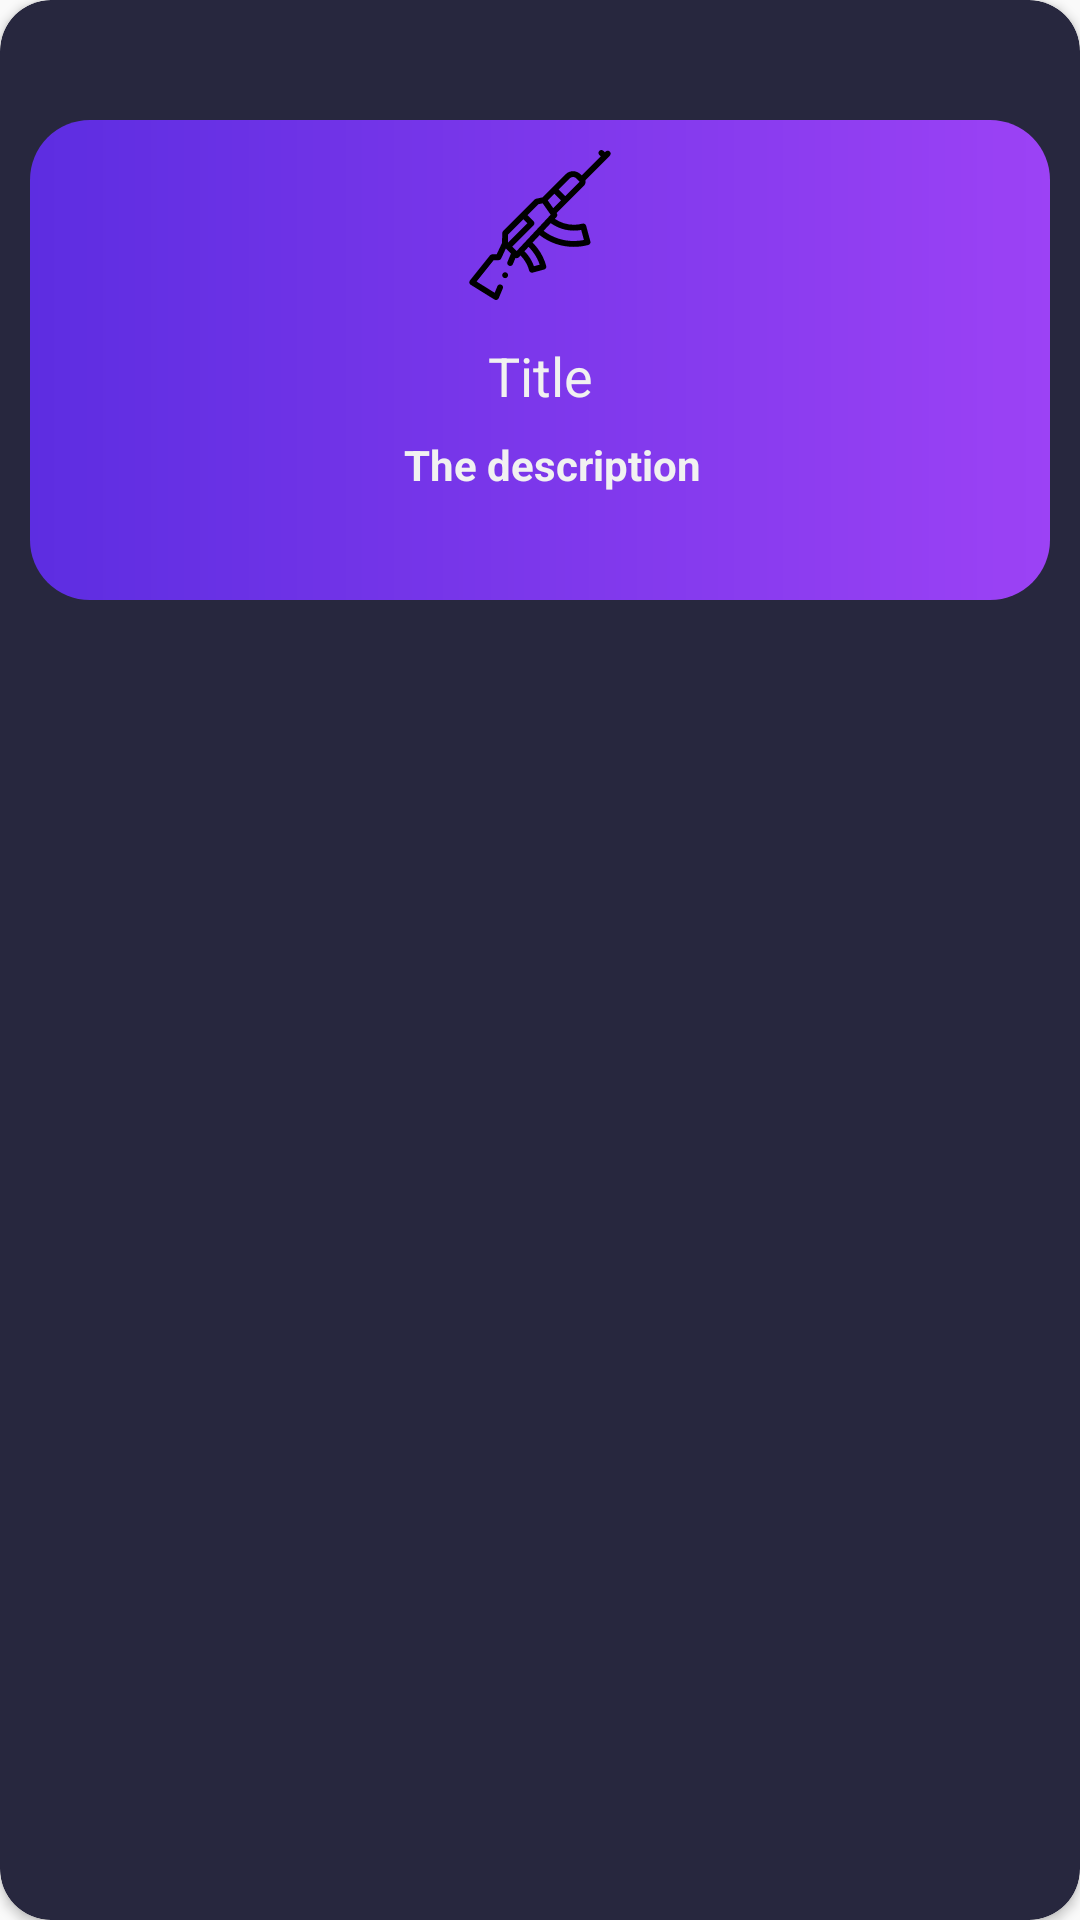

Layout XML and referenced resources for this Android screen:
<!-- AndroidManifest.xml: application theme AppTheme -->
<!-- res/layout/card_item.xml -->
<?xml version="1.0" encoding="utf-8"?>
<LinearLayout xmlns:android="http://schemas.android.com/apk/res/android"
    xmlns:app="http://schemas.android.com/apk/res-auto"
    android:layout_width="match_parent"
    android:layout_height="match_parent"
    android:gravity="center"
    android:elevation="3dp"
    android:orientation="vertical">

    <androidx.cardview.widget.CardView
        android:layout_width="match_parent"
        android:layout_height="match_parent"
        app:cardElevation="2dp"
        app:cardBackgroundColor="@color/colorBackgroundPrimary"
        app:cardCornerRadius="17dp">

        <androidx.constraintlayout.widget.ConstraintLayout
            android:layout_width="match_parent"
            android:layout_marginTop="30dp"
            android:layout_height="match_parent">

            <androidx.constraintlayout.widget.ConstraintLayout
                android:id="@+id/cardItself"
                android:layout_width="match_parent"
                android:layout_height="160dp"
                android:background="@drawable/card_background_collection"
                android:orientation="vertical"
                android:layout_margin="10dp"
                android:layout_marginTop="30dp"
                app:layout_constraintTop_toTopOf="parent">

                <ImageView
                    android:id="@+id/bannerIv"
                    android:layout_width="50dp"
                    android:layout_height="50dp"
                    android:layout_gravity="center"
                    android:layout_marginTop="10dp"
                    android:contentDescription="sdsf"
                    android:scaleType="centerCrop"
                    android:src="@drawable/ic_sniper_rifle"
                    app:layout_constraintLeft_toLeftOf="parent"
                    app:layout_constraintRight_toRightOf="parent"
                    app:layout_constraintTop_toTopOf="parent" />

                <TextView
                    android:id="@+id/titleTv"
                    android:layout_width="match_parent"
                    android:layout_height="wrap_content"
                    android:padding="8dp"
                    android:gravity="center"
                    android:layout_marginTop="5dp"
                    android:text="Title"
                    android:textColor="@color/textColorWhite"
                    android:textSize="18dp"
                    app:layout_constraintRight_toRightOf="parent"
                    app:layout_constraintLeft_toLeftOf="parent"
                    app:layout_constraintTop_toBottomOf="@id/bannerIv" />

                <TextView
                    android:id="@+id/description"
                    android:layout_width="match_parent"
                    android:layout_height="wrap_content"
                    android:layout_marginStart="8dp"
                    android:ellipsize="end"
                    android:gravity="center"
                    android:textColor="@color/textColorWhite"
                    android:textStyle="bold"
                    android:text="The description"
                    app:layout_constraintLeft_toLeftOf="parent"
                    app:layout_constraintTop_toBottomOf="@+id/titleTv" />

                <TextView
                    android:id="@+id/dateTv"
                    android:layout_width="0dp"
                    android:layout_height="0dp"
                    android:layout_gravity="end"
                    android:layout_margin="8dp"
                    android:background="@drawable/shape_rect"
                    android:drawableStart="@drawable/ic_time"
                    android:drawablePadding="5dp"
                    android:gravity="center_vertical"
                    android:padding="5dp"
                    android:text="dd//MM//yyyy"
                    android:visibility="invisible"
                    app:layout_constraintTop_toTopOf="parent"
                    app:layout_constraintRight_toRightOf="parent"/>

            </androidx.constraintlayout.widget.ConstraintLayout>

            <ListView
                android:smoothScrollbar="true"
                android:dividerHeight="8dp"
                android:divider="@color/colorBackgroundPrimary"
                android:layout_marginTop="40dp"
                android:id="@+id/weaponsListView2"
                android:layout_width="match_parent"
                android:layout_height="wrap_content"
                android:layout_marginBottom="20dp"
                android:layout_marginStart="5dp"
                android:layout_marginEnd="5dp"
                app:layout_constraintTop_toBottomOf="@id/cardItself"
                />


        </androidx.constraintlayout.widget.ConstraintLayout>
    </androidx.cardview.widget.CardView>
</LinearLayout>
<!-- resources referenced by this layout -->
<resources>
  <color name="colorBackgroundPrimary">#27273E</color>
  <color name="textColorWhite">#f1f1f1</color>
  <!-- drawable card_background_collection (drawable) -->
  <?xml version="1.0" encoding="utf-8"?>
  <shape xmlns:android="http://schemas.android.com/apk/res/android"
      android:shape="rectangle" android:padding="10dp"
      >
      <corners android:radius="20dp"/>
  
  
  
  
  
      <gradient
          android:angle="180"
          android:endColor="@color/colorAccent2"
          android:startColor="@color/colorAccent1"
          android:type="linear" />
  
  </shape>
  <!-- drawable ic_sniper_rifle: vector/xml drawable (drawable, 3157 chars, omitted) -->
  <!-- drawable ic_time (drawable) -->
  <vector android:height="24dp" android:tint="#2BCAE9"
      android:viewportHeight="24" android:viewportWidth="24"
      android:width="24dp" xmlns:android="http://schemas.android.com/apk/res/android">
      <path android:fillColor="@android:color/white" android:pathData="M22,5.72l-4.6,-3.86 -1.29,1.53 4.6,3.86L22,5.72zM7.88,3.39L6.6,1.86 2,5.71l1.29,1.53 4.59,-3.85zM12.5,8L11,8v6l4.75,2.85 0.75,-1.23 -4,-2.37L12.5,8zM12,4c-4.97,0 -9,4.03 -9,9s4.02,9 9,9c4.97,0 9,-4.03 9,-9s-4.03,-9 -9,-9zM12,20c-3.87,0 -7,-3.13 -7,-7s3.13,-7 7,-7 7,3.13 7,7 -3.13,7 -7,7z"/>
  </vector>
  <!-- drawable shape_rect (drawable) -->
  <?xml version="1.0" encoding="utf-8"?>
  <shape xmlns:android="http://schemas.android.com/apk/res/android"
      android:shape = "rectangle">
  
      <solid android:color="#eee" />
      <corners android:radius="15dp"/>
  </shape>
  <style name="AppTheme" parent="Theme.AppCompat.Light.NoActionBar">
          
          <item name="colorPrimary">@color/colorPrimary</item>
          <item name="colorPrimaryDark">@color/colorPrimaryDark</item>
          <item name="colorAccent">@color/green</item>
      </style>
  <color name="colorAccent2">#5D2DE1</color>
  <color name="colorAccent1">#9C42F5</color>
  <color name="colorPrimary">#313149</color>
  <color name="colorPrimaryDark">#33334B</color>
  <color name="green">#2C863A</color>
</resources>
